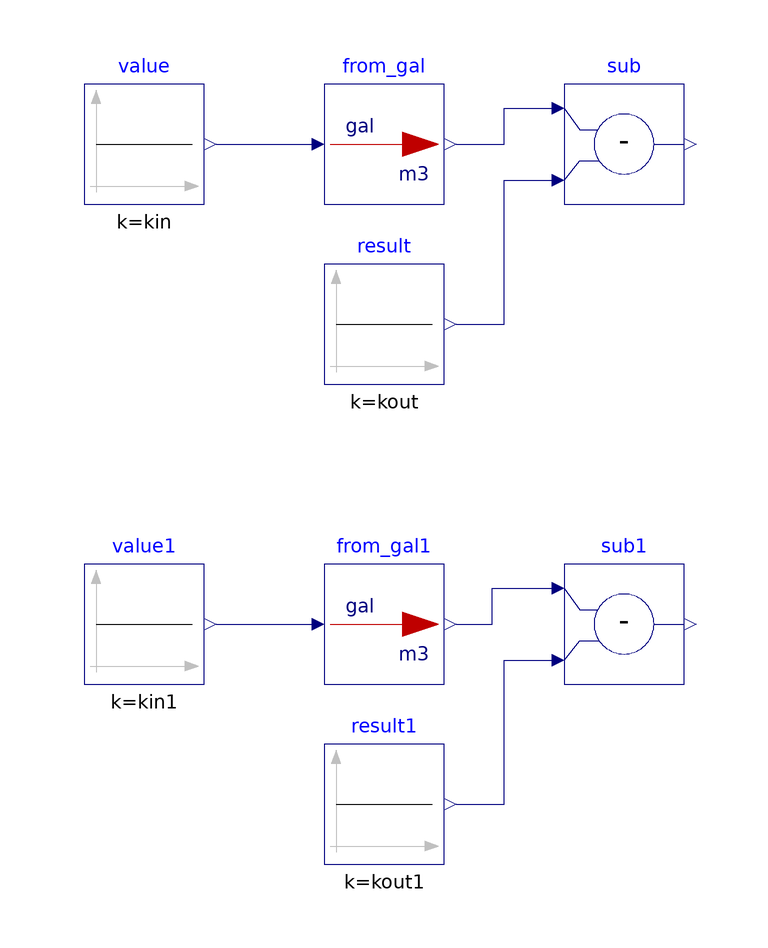

The component connection diagram of the Modelica model below, drawn from its own Placement and Line annotations.

model From_gal "Validation model for unit conversion from gallon to cubic meter"
  extends Modelica.Icons.Example;

  BuildingsLite.Controls.OBC.CDL.Reals.Subtract sub
    "Difference between the calculated and expected conversion output"
    annotation (Placement(transformation(extent={{20,40},{40,60}})));
  BuildingsLite.Controls.OBC.CDL.Reals.Subtract sub1
    "Difference between the calculated and expected conversion output"
    annotation (Placement(transformation(extent={{20,-40},{40,-20}})));

protected
  parameter Real kin = 1. "Validation input";
  parameter Real kin1 = 100. "Validation input 1";
  parameter Real kout = 1.*0.003785412 "Validation output";
  parameter Real kout1 = 100.*0.003785412 "Validation output 1";

  BuildingsLite.Controls.OBC.UnitConversions.From_gal from_gal
  "Unit converter from gallon to cubic meter "
    annotation (Placement(transformation(extent={{-20,40},{0,60}})));
  BuildingsLite.Controls.OBC.UnitConversions.From_gal from_gal1
  "Unit converter from gallon to cubic meter "
    annotation (Placement(transformation(extent={{-20,-40},{0,-20}})));

  BuildingsLite.Controls.OBC.CDL.Reals.Sources.Constant value(
    final k=kin)
    "Value to convert"
    annotation (Placement(transformation(extent={{-60,40},{-40,60}})));
  BuildingsLite.Controls.OBC.CDL.Reals.Sources.Constant value1(
    final k=kin1)
    "Value to convert"
    annotation (Placement(transformation(extent={{-60,-40},{-40,-20}})));
  BuildingsLite.Controls.OBC.CDL.Reals.Sources.Constant result(
    final k=kout)
    "Expected converted value"
    annotation (Placement(transformation(extent={{-20,10},{0,30}})));
  BuildingsLite.Controls.OBC.CDL.Reals.Sources.Constant result1(
    final k=kout1)
    "Expected converted value"
    annotation (Placement(transformation(extent={{-20,-70},{0,-50}})));

equation
  connect(result.y, sub.u2)
    annotation (Line(points={{2,20},{10,20},{10,44},{18,44}}, color={0,0,127}));
  connect(result1.y, sub1.u2)
    annotation (Line(points={{2,-60},{10,-60},{10,-36},{18,-36}}, color={0,0,127}));
  connect(value1.y,from_gal1.u)
    annotation (Line(points={{-38,-30},{-22,-30}}, color={0,0,127}));
  connect(from_gal1.y, sub1.u1)
    annotation (Line(points={{2,-30},{8,-30},{8,-24},{18,-24}}, color={0,0,127}));
  connect(from_gal.y, sub.u1)
    annotation (Line(points={{2,50},{10,50},{10,56},{18,56}}, color={0,0,127}));
  connect(value.y,from_gal.u)
    annotation (Line(points={{-38,50}, {-22,50}}, color={0,0,127}));
  annotation (Icon(graphics={
        Ellipse(lineColor = {75,138,73},
                fillColor={255,255,255},
                fillPattern = FillPattern.Solid,
                extent = {{-100,-100},{100,100}}),
        Polygon(lineColor = {0,0,255},
                fillColor = {75,138,73},
                pattern = LinePattern.None,
                fillPattern = FillPattern.Solid,
                points = {{-36,60},{64,0},{-36,-60},{-36,60}})}),
                Diagram(coordinateSystem( preserveAspectRatio=false)),
            experiment(StopTime=10.0, Tolerance=1e-06),
  __Dymola_Commands(file="modelica://Buildings/Resources/Scripts/Dymola/Controls/OBC/UnitConversions/Validation/From_gal.mos"
    "Simulate and plot"),
    Documentation(
    info="<html>
<p>
This model validates volume unit conversion from gallon to cubic meter.
</p>
</html>",
revisions="<html>
<ul>
<li>
November 29, 2021, by Michael Wetter:<br/>
Regenerated files with <code>Text</code> annotation using now the <code>textColor</code> attribute
rather than the deprecated <code>lineColor</code> attribute.
</li>
<li>
July 05, 2018, Milica Grahovac<br/>
Generated with <code>Buildings/Resources/src/Controls/OBC/UnitConversions/unit_converters.py</code>.<br/>
First implementation.
</li>
</ul>
</html>"));
end From_gal;